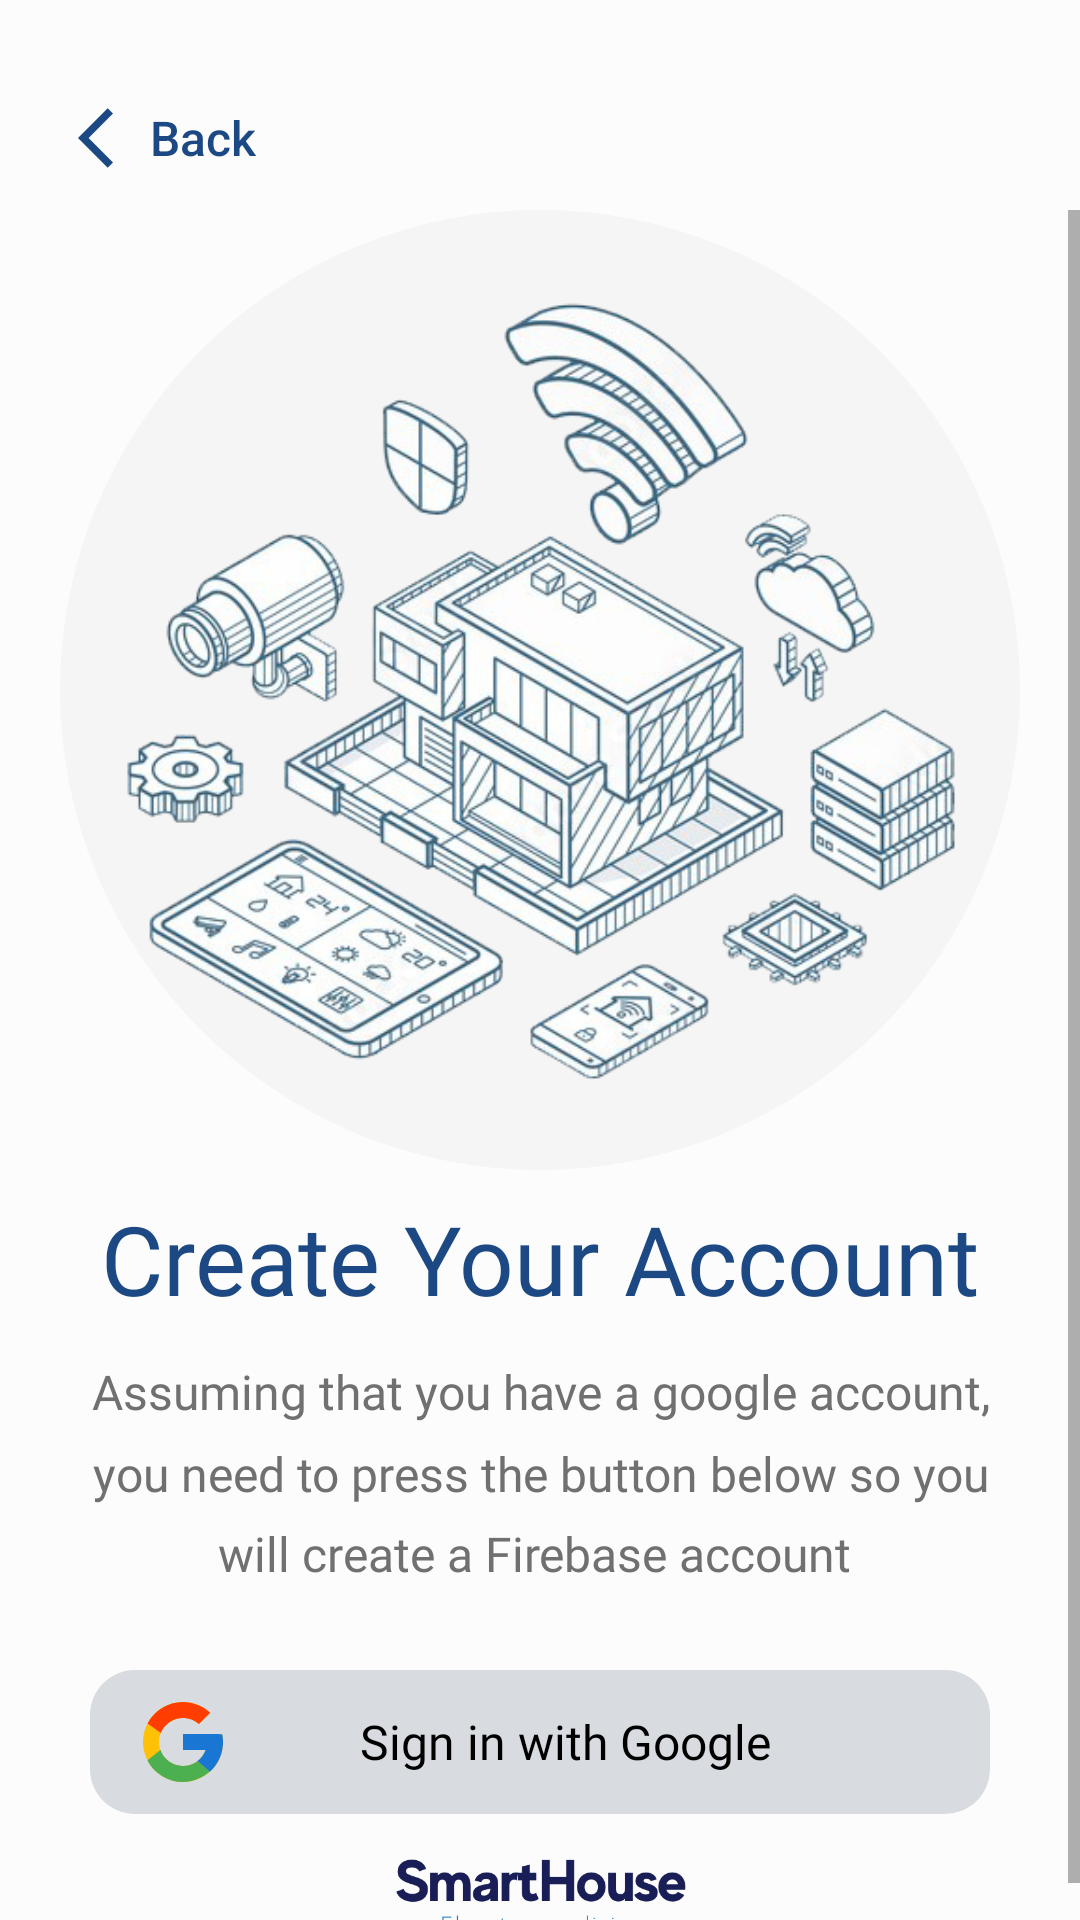

This screen was rendered from an Android layout file. Write that file and the resources it references.
<!-- AndroidManifest.xml: application theme Theme.SmartHome -->
<!-- res/layout/activity_sign_up_page.xml -->
<?xml version="1.0" encoding="utf-8"?>
<androidx.constraintlayout.widget.ConstraintLayout
        xmlns:android="http://schemas.android.com/apk/res/android"
        xmlns:app="http://schemas.android.com/apk/res-auto"
        xmlns:tools="http://schemas.android.com/tools"
        android:layout_width="match_parent"
        android:layout_height="match_parent"
        android:background="#FCFCFC"
        tools:context=".SignUpPage">

    <androidx.appcompat.widget.AppCompatButton
        android:id="@+id/buttonback"
        android:layout_width="wrap_content"
        android:layout_height="48dp"

        android:layout_marginStart="6dp"
        android:layout_marginTop="22dp"
        android:background="@drawable/back_arrow_background"
        android:drawableLeft="@drawable/baseline_arrow_back_ios_24"
        android:textColor="#1C4984"
        android:paddingLeft="20dp"
        android:paddingRight="30dp"
        android:textSize="16dp"
        android:text="Back"
        android:textAllCaps="false"
        app:layout_constraintStart_toStartOf="parent"
        app:layout_constraintTop_toTopOf="parent" />

    <ScrollView
        android:id="@+id/scrollview"
        android:layout_width="match_parent"
        android:layout_height="0dp"
        app:layout_constraintBottom_toBottomOf="parent"
        app:layout_constraintTop_toBottomOf="@+id/buttonback">

        <androidx.constraintlayout.widget.ConstraintLayout
            android:layout_width="match_parent"
            android:layout_height="match_parent"
            android:id="@+id/parent_devicecard"
            >

            <androidx.constraintlayout.widget.ConstraintLayout
                android:id="@+id/backgroundLayout"
                android:layout_width="320dp"
                android:layout_height="320dp"
                android:background="@drawable/bg"
                android:backgroundTint="#F5F5F5"
                app:layout_constraintEnd_toEndOf="parent"
                app:layout_constraintStart_toStartOf="parent"
                app:layout_constraintTop_toTopOf="parent">

                <ImageView
                    android:id="@+id/signup_illustration"
                    android:layout_width="280dp"
                    android:layout_height="280dp"
                    app:layout_constraintBottom_toBottomOf="parent"
                    app:layout_constraintEnd_toEndOf="parent"
                    app:layout_constraintStart_toStartOf="parent"
                    app:layout_constraintTop_toTopOf="parent"
                    app:srcCompat="@drawable/signup_illustration" />

            </androidx.constraintlayout.widget.ConstraintLayout>


            <TextView
                android:id="@+id/Hellotext"
                android:layout_width="wrap_content"
                android:layout_height="0dp"
                android:layout_marginTop="8dp"
                android:fontFamily="@font/outfit_bold"
                android:letterSpacing="0"
                android:text="Create Your Account"
                android:textColor="#1C4984"
                android:textSize="32dp"
                app:layout_constraintEnd_toEndOf="parent"
                app:layout_constraintStart_toStartOf="parent"
                app:layout_constraintTop_toBottomOf="@+id/backgroundLayout" />

            <TextView
                android:id="@+id/Welcometext"
                android:layout_width="0dp"
                android:layout_height="wrap_content"
                android:layout_marginStart="30dp"
                android:layout_marginTop="12dp"
                android:layout_marginEnd="30dp"
                android:fontFamily="@font/outfit_semibold"
                android:letterSpacing="0"
                android:lineSpacingMultiplier="1.4"
                android:text="Assuming that you have a google account, you need to press the button below so you will create a Firebase account "
                android:textAlignment="center"
                android:textColor="#707070"
                android:textSize="16sp"
                app:layout_constraintEnd_toEndOf="parent"
                app:layout_constraintStart_toStartOf="parent"
                app:layout_constraintTop_toBottomOf="@+id/Hellotext" />

            <androidx.appcompat.widget.AppCompatButton
                android:id="@+id/buttoncreatfirebaseacc"
                android:layout_width="300dp"
                android:layout_height="wrap_content"
                android:layout_marginTop="28dp"
                android:layout_marginBottom="8dp"
                android:background="@drawable/continuewith_background"
                android:drawableLeft="@drawable/google_icon"
                android:fontFamily="@font/outfit_medium"
                android:letterSpacing="0"
                android:paddingLeft="15dp"
                android:paddingRight="30dp"
                android:text="Sign in with Google"
                android:textAllCaps="false"
                android:textColor="#000"
                android:textSize="16dp"
                app:layout_constraintBottom_toTopOf="@+id/logosmarthousename"
                app:layout_constraintEnd_toEndOf="parent"
                app:layout_constraintStart_toStartOf="parent"
                app:layout_constraintTop_toBottomOf="@+id/Welcometext" />

            <ImageView
                android:id="@+id/logosmarthousename"
                android:layout_width="80dp"
                android:layout_height="40dp"
                android:scaleX="1.5"
                android:scaleY="1.5"
                app:layout_constraintBottom_toBottomOf="parent"
                app:layout_constraintEnd_toEndOf="parent"
                app:layout_constraintStart_toStartOf="parent"
                app:srcCompat="@drawable/smarthousestaticname" />



        </androidx.constraintlayout.widget.ConstraintLayout>


    </ScrollView>
</androidx.constraintlayout.widget.ConstraintLayout>
<!-- resources referenced by this layout -->
<resources>
  <!-- drawable back_arrow_background (drawable) -->
  <?xml version="1.0" encoding="utf-8"?>
  <inset xmlns:android="http://schemas.android.com/apk/res/android">
      <ripple android:color="#BCBCBC" >
          <item>
              <shape android:shape="rectangle" android:tint="#FCFCFC">
                  <corners android:radius="500dp" />
              </shape>
          </item>
      </ripple>
  </inset>
  <!-- drawable baseline_arrow_back_ios_24 (drawable) -->
  <vector android:autoMirrored="true" android:height="24dp"
      android:tint="#1C4984" android:viewportHeight="24"
      android:viewportWidth="24" android:width="24dp" xmlns:android="http://schemas.android.com/apk/res/android">
      <path android:fillColor="@android:color/white" android:pathData="M11.67,3.87L9.9,2.1 0,12l9.9,9.9 1.77,-1.77L3.54,12z"/>
  </vector>
  <!-- drawable bg (drawable) -->
  <?xml version="1.0" encoding="utf-8"?>
  <shape xmlns:android="http://schemas.android.com/apk/res/android">
      <solid android:color="#1C67CB"/>
      <corners android:radius="500dp"/>
  </shape>
  <!-- drawable continuewith_background (drawable) -->
  <?xml version="1.0" encoding="utf-8"?>
  <inset xmlns:android="http://schemas.android.com/apk/res/android"
      >
      <ripple android:color="?attr/colorControlHighlight">
          <item>
              <shape android:shape="rectangle"
                  android:tint="#D8DBDF">
                  <corners android:radius="15dp" />
              </shape>
          </item>
      </ripple>
  </inset>
  <!-- drawable google_icon (drawable) -->
  <vector android:height="32dp" android:viewportHeight="48"
      android:viewportWidth="48" android:width="32dp" xmlns:android="http://schemas.android.com/apk/res/android">
      <path android:fillColor="#FFC107" android:pathData="M43.611,20.083H42V20H24v8h11.303c-1.649,4.657 -6.08,8 -11.303,8c-6.627,0 -12,-5.373 -12,-12c0,-6.627 5.373,-12 12,-12c3.059,0 5.842,1.154 7.961,3.039l5.657,-5.657C34.046,6.053 29.268,4 24,4C12.955,4 4,12.955 4,24c0,11.045 8.955,20 20,20c11.045,0 20,-8.955 20,-20C44,22.659 43.862,21.35 43.611,20.083z"/>
      <path android:fillColor="#FF3D00" android:pathData="M6.306,14.691l6.571,4.819C14.655,15.108 18.961,12 24,12c3.059,0 5.842,1.154 7.961,3.039l5.657,-5.657C34.046,6.053 29.268,4 24,4C16.318,4 9.656,8.337 6.306,14.691z"/>
      <path android:fillColor="#4CAF50" android:pathData="M24,44c5.166,0 9.86,-1.977 13.409,-5.192l-6.19,-5.238C29.211,35.091 26.715,36 24,36c-5.202,0 -9.619,-3.317 -11.283,-7.946l-6.522,5.025C9.505,39.556 16.227,44 24,44z"/>
      <path android:fillColor="#1976D2" android:pathData="M43.611,20.083H42V20H24v8h11.303c-0.792,2.237 -2.231,4.166 -4.087,5.571c0.001,-0.001 0.002,-0.001 0.003,-0.002l6.19,5.238C36.971,39.205 44,34 44,24C44,22.659 43.862,21.35 43.611,20.083z"/>
  </vector>
  <!-- drawable signup_illustration: png bitmap (drawable, 253712 bytes) -->
  <!-- drawable smarthousestaticname: png bitmap (drawable, 17997 bytes) -->
  <style name="Theme.SmartHome" parent="Theme.MaterialComponents.DayNight.NoActionBar">
          
          <item name="colorPrimary">@color/blue_main</item>
          <item name="colorPrimaryVariant">@color/purple_700</item>
          <item name="colorOnPrimary">@color/white</item>
          
          <item name="colorSecondary">@color/teal_200</item>
          <item name="colorSecondaryVariant">@color/teal_700</item>
          <item name="colorOnSecondary">@color/black</item>
          
          <item name="android:statusBarColor">?attr/colorPrimaryVariant</item>
          
      </style>
  <color name="blue_main">#FF1C4984</color>
  <color name="purple_700">#FF3700B3</color>
  <color name="white">#FFFFFFFF</color>
  <color name="teal_200">#FF03DAC5</color>
  <color name="teal_700">#FF018786</color>
  <color name="black">#FF000000</color>
</resources>
